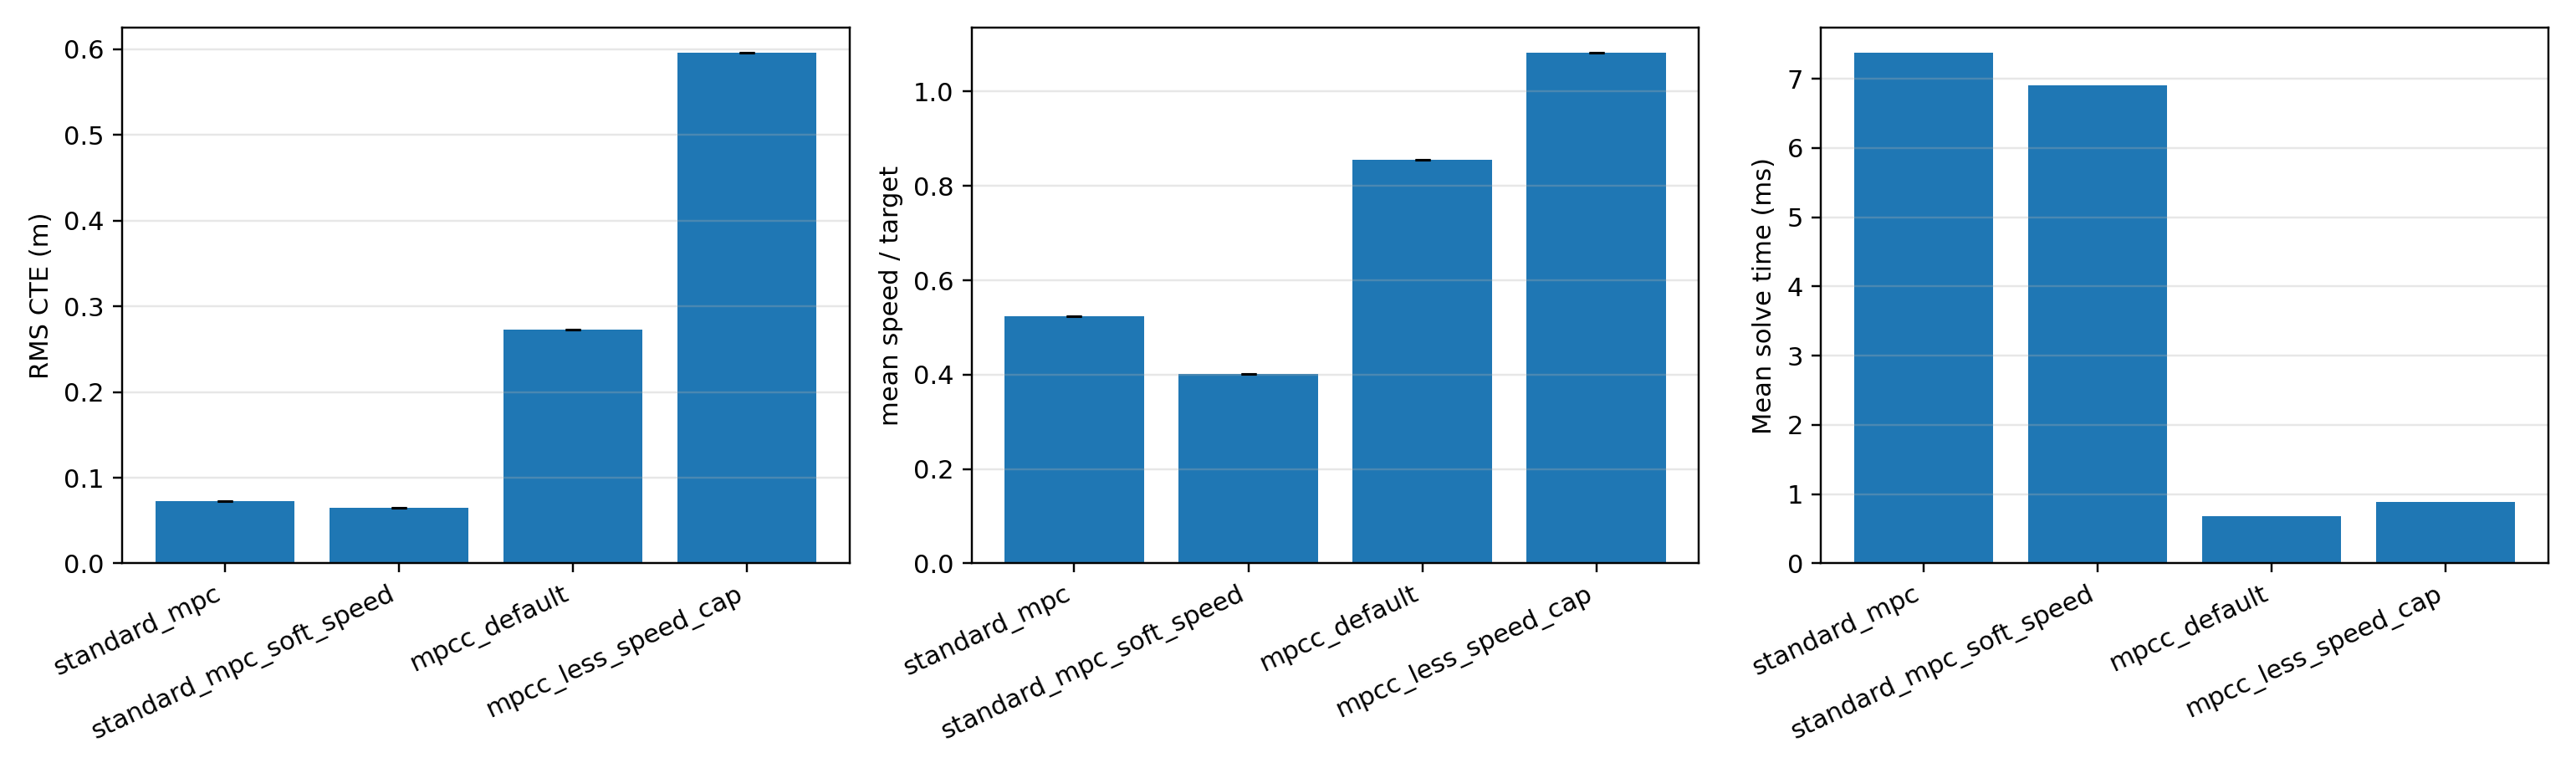

The data file committed next to this chart (first rows):
variant, n_runs, n_ok, rms_cte_m_mean, rms_cte_m_std, speed_ratio_mean, speed_ratio_std, mean_speed_mps_mean, mean_speed_mps_std, mean_solve_ms_mean, mean_solve_ms_std, progress_m_mean, progress_m_std
standard_mpc, 1, 1, 0.07233, , 0.5244, , 2.622, , 7.369, , 17.1, 
standard_mpc_soft_speed, 1, 1, 0.06532, , 0.4013, , 2.006, , 6.904, , 12.65, 
mpcc_default, 1, 1, 0.2728, , 0.8547, , 4.273, , 0.6868, , 27.2, 
mpcc_less_speed_cap, 1, 1, 0.5954, , 1.082, , 5.408, , 0.8886, , 34.65, 
